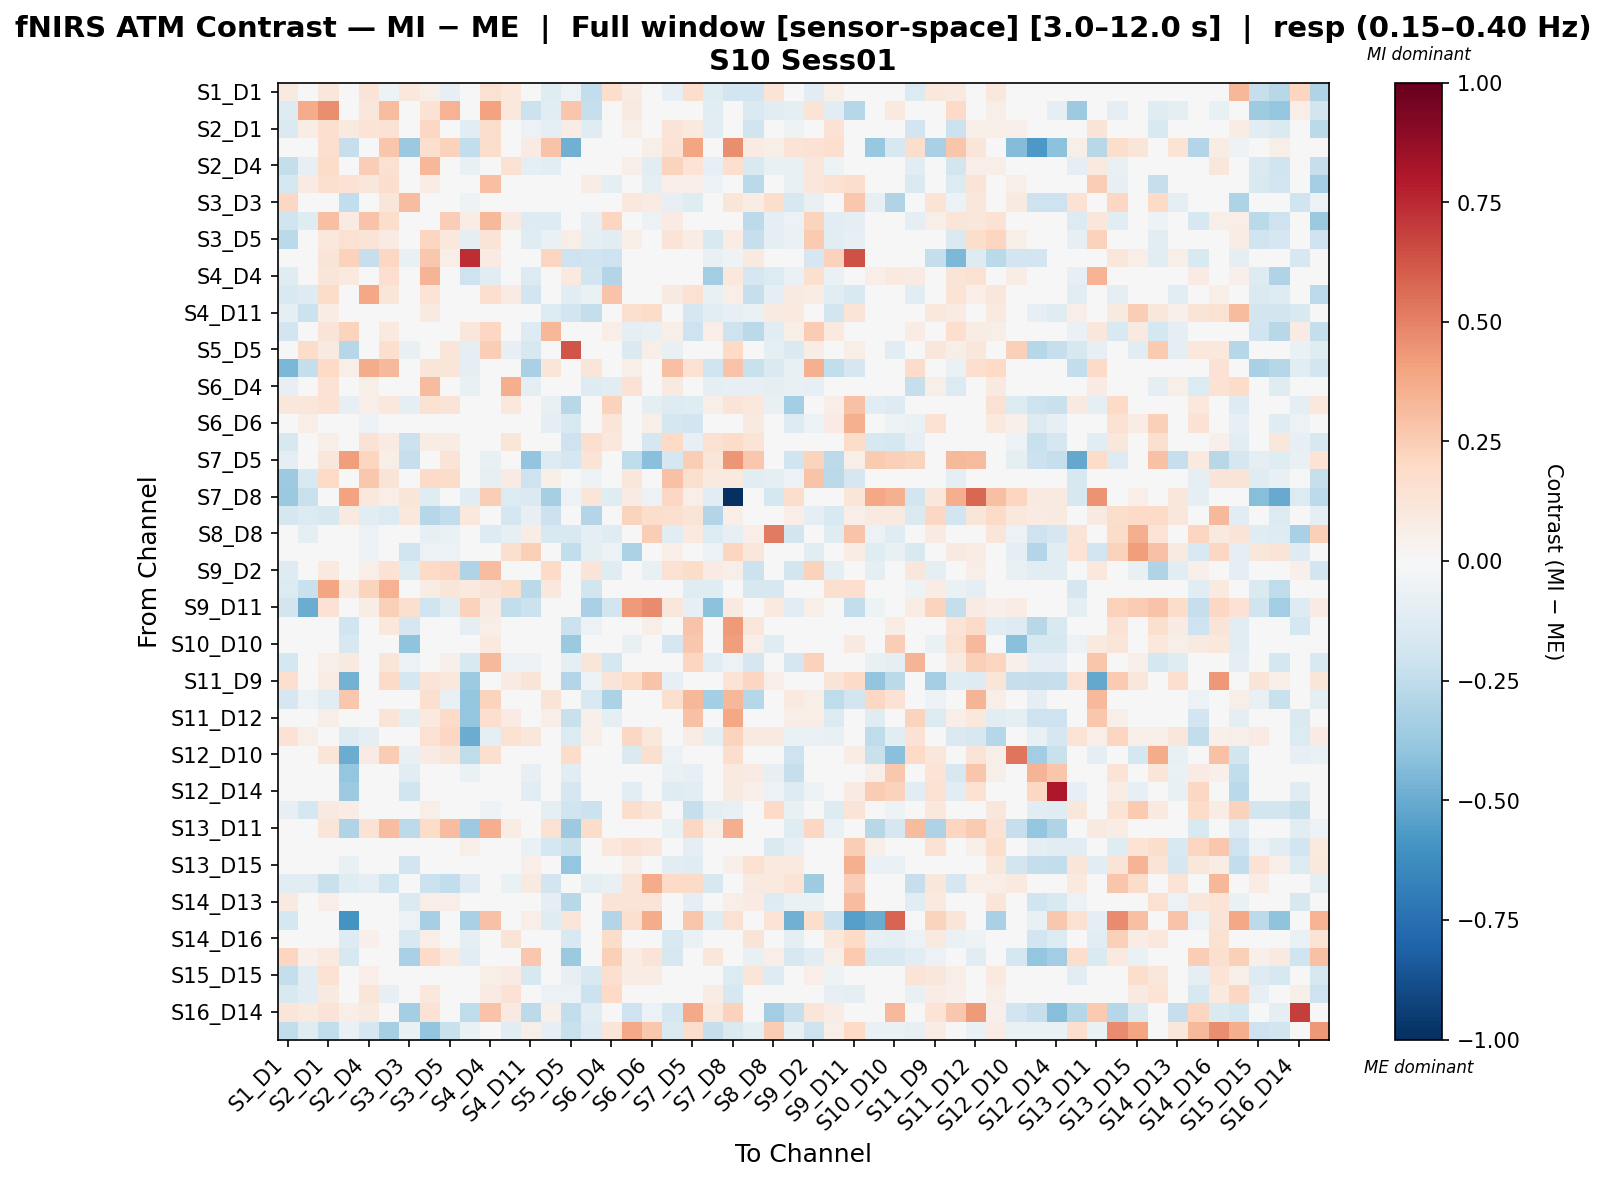

Data behind this chart, as committed beside it:
, S1_D1 hbo, S1_D3 hbo, S2_D1 hbo, S2_D2 hbo, S2_D4 hbo, S3_D1 hbo, S3_D3 hbo, S3_D4 hbo, S3_D5 hbo, S4_D2 hbo, S4_D4 hbo, S4_D6 hbo, S4_D11 hbo, S5_D3 hbo, S5_D5 hbo, S5_D7 hbo, S6_D4 hbo, S6_D5 hbo, S6_D6 hbo, S6_D8 hbo, S7_D5 hbo, S7_D7 hbo, S7_D8 hbo
S1_D1 hbo, 0.08892, 0.03855, 0.1148, 0.0, 0.1274, -0.05329, 0.1052, 0.06216, -0.08593, 0.0, 0.1515, 0.1047, -0.0486, -0.1189, -0.06003, -0.2485, 0.1747, 0.08278, 0.03314, -0.08241, 0.1777, -0.1246, -0.1898
S1_D3 hbo, -0.1292, 0.3745, 0.4677, 0.0, 0.1135, 0.3079, -0.02344, 0.1441, 0.3483, 0.0, 0.4011, 0.1069, -0.2179, -0.1108, 0.2803, -0.2324, 0.03784, 0.09084, 0.04542, -0.04087, -0.007811, -0.1137, -0.007613
S2_D1 hbo, -0.1439, 0.07078, 0.158, 0.09744, 0.1383, 0.1413, 0.0, 0.2092, -0.01591, -0.1053, 0.1754, 0.04251, -0.05606, -0.09326, 0.07542, -0.1208, -0.0268, 0.06539, -0.005017, 0.1276, 0.1008, -0.1059, -0.005532
S2_D2 hbo, 0.0, 0.0, 0.1705, -0.2337, 0.0, 0.2801, -0.3678, 0.1702, 0.2269, -0.2434, 0.1763, 0.0, 0.08509, 0.2836, -0.4769, 0.03578, 0.0, -0.001198, 0.06238, 0.1483, 0.3955, 0.0, 0.4641
S2_D4 hbo, -0.2359, -0.08099, 0.1808, 0.0, 0.2499, 0.1516, 0.0, 0.3304, 0.001165, -0.07358, 0.02239, 0.152, -0.09051, -0.1116, 0.0, 0.02525, -0.02654, 0.05928, -0.1062, 0.2233, 0.1375, -0.08569, 0.166
S3_D1 hbo, -0.178, 0.08575, 0.1636, 0.1461, 0.1145, 0.1775, -0.0198, 0.07078, 0.03339, -0.02793, 0.303, 0.03602, -0.01261, -0.04697, 0.03474, 0.07328, -0.08907, -3.639346542884545e-05, -0.1014, 0.06535, 0.06266, -0.06137, 0.03589
S3_D3 hbo, 0.2106, 0.0, 0.0, -0.2462, 0.0, 0.1218, 0.3067, 0.0, 0.0, -0.05391, 0.0, 0.0, -0.01574, 0.0, -0.03508, -0.03088, 0.0, 0.1022, 0.08562, -0.08573, -0.1211, 0.0, 0.1236
S3_D4 hbo, -0.1955, -0.1192, 0.3, 0.08478, 0.2861, 0.179, 0.0, 0.008237, 0.2437, 0.07065, 0.3265, 0.0906, -0.1282, -0.1314, -0.02328, -0.08368, 0.2113, 0.04097, -0.05994, 0.08524, -0.004593, -0.009039, -0.01808
S3_D5 hbo, -0.2658, -0.01337, 0.1074, 0.1544, 0.129, 0.08152, 0.0, 0.214, 0.1021, -0.08917, 0.1251, -0.03234, -0.1184, -0.06731, 0.0631, -0.1013, -0.1037, 0.06511, 0.00134, 0.1317, 0.07675, -0.1537, 0.07664
S4_D2 hbo, 0.0, 0.0, 0.1327, 0.2288, -0.228, 0.2051, -0.07251, 0.2689, 0.07022, 0.7398, 0.0805, 0.0, 0.0, 0.213, -0.2103, -0.2021, -0.2046, 0.01996, 0.0444, 0.02883, 0.0, -0.076, -0.05014
S4_D4 hbo, -0.1227, 0.0009655, 0.1245, 0.1005, -0.005273, 0.1672, 0.0, 0.3423, 0.02048, -0.2101, -0.1141, 0.0308, -0.137, 0.02075, 0.1006, -0.1851, -0.2932, 0.0, 0.0, 0.04549, -0.01439, -0.3484, 0.105
S4_D6 hbo, -0.1527, -0.1251, 0.1838, 0.0, 0.3834, 0.1197, 0.0, 0.1368, 0.03562, 0.0, 0.1647, 0.08059, -0.1903, 0.03946, -0.1029, -0.0685, 0.2868, 0.01889, -0.03889, 0.08666, 0.1492, -0.07502, 0.06265
S4_D11 hbo, -0.08714, -0.2119, 0.07653, 0.01439, 0.04428, -0.03597, -0.02395, 0.09213, -0.004178, 0.0, -0.02977, -0.00397, 0.002194, -0.1377, -0.1915, -0.2372, 0.01182, 0.1627, 0.1838, 2.2037648047522765e-05, -0.1691, -0.1085, -0.08071
S5_D3 hbo, -0.194, -0.04482, 0.1311, 0.2231, 0.04228, 0.09937, 0.0, 0.03834, 0.04867, 0.1116, 0.2108, 0.04083, -0.1304, 0.3286, -0.01278, 0.04083, 0.06351, -0.08773, -0.07469, 0.05551, -0.2049, 0.06918, -0.2093
S5_D5 hbo, -0.03979, 0.1828, 0.09138, -0.2887, 0.0, 0.1687, -0.07737, -0.01928, 0.1218, -0.09609, 0.2437, -0.07958, -0.1595, 0.00863, 0.6289, -0.009947, 0.0, -0.146, 0.05736, -0.07155, -0.01256, 0.0, 0.2007
S5_D7 hbo, -0.4539, -0.241, 0.1976, 0.05788, 0.3678, 0.3209, 0.0, 0.1191, 0.1191, -0.08611, 0.01598, -0.007186, -0.3216, 0.1241, 0.0, 0.1173, -0.01227, 0.0588, 0.0, 0.3045, 0.156, -0.1966, 0.289
S6_D4 hbo, -0.08421, -0.04639, 0.1468, 0.0, 0.06074, -0.02588, 0.0, 0.3199, -0.02292, -0.07527, 0.03006, 0.3636, -0.09295, -0.04621, 0.02747, -0.1297, -0.1157, 0.1446, 0.04843, 0.08822, -0.002967, -0.08684, -0.08372
S6_D5 hbo, 0.1115, 0.1161, 0.1435, -0.07859, 0.06831, 0.1021, -0.08773, 0.1525, 0.1298, -0.03761, 0.0, 0.1024, 0.003489, -0.07785, -0.2765, 0.04099, 0.2277, -0.03127, -0.09933, -0.1287, -0.1228, 0.06148, 0.1259
S6_D6 hbo, -0.03045, 0.06365, 0.01942, -0.03959, -0.06233, -0.0358, -0.04265, 0.02339, 0.01942, -0.006418, 0.0, 0.005273, 0.01685, -0.08872, -0.1496, -0.02916, 0.1229, 0.004438, 0.05998, -0.1785, -0.1949, -0.04373, 0.004097
S6_D8 hbo, -0.1595, -0.04893, 0.05754, -0.0466, 0.1462, 0.07963, -0.2141, 0.07741, 0.07741, 0.003597, 0.01987, 0.1192, 0.01573, 0.04835, -0.2055, 0.1666, 0.1065, -0.04757, -0.171, 0.1963, -0.07857, 0.1533, 0.1856
S7_D5 hbo, -0.09626, -0.03236, 0.1131, 0.4165, 0.2141, 0.05984, -0.2269, 0.0335, 0.1283, 0.0, -0.07074, 0.01052, -0.3917, -0.1331, -0.1681, 0.1268, 0.03039, -0.2532, -0.4204, -0.1654, 0.2464, 0.1189, 0.4441
S7_D7 hbo, -0.3603, -0.1528, 0.1998, 0.0, 0.2734, 0.1271, 0.0, 0.1944, 0.1809, -0.01214, -0.08425, 0.08341, -0.2099, 0.05964, 0.0, -0.05219, -0.03405, 0.1131, -0.03641, 0.2908, 0.161, 0.0958, 0.09817
S7_D8 hbo, -0.3674, -0.2226, 0.009581, 0.4032, 0.106, 0.06913, 0.1223, -0.121, -0.01401, -0.1074, 0.2491, -0.1349, -0.1422, -0.3326, -0.06194, 0.122, -0.1196, 0.07948, -0.06078, 0.2057, 0.06705, -0.1065, -1.0
S8_D6 hbo, -0.1791, -0.1376, -0.1568, 0.09149, -0.1068, -0.1351, 0.1025, -0.2846, -0.2449, 0.1025, -0.04083, -0.1663, -0.08165, -0.2178, -0.01959, -0.2911, 0.04324, 0.2253, 0.1719, 0.1575, 0.1278, -0.2924, 0.06922
S8_D8 hbo, 0.02117, -0.0933, 0.02071, -0.0162, -0.05642, 0.0, -0.01735, -0.07846, -0.06392, 0.0, -0.1269, -0.08071, 0.07587, -0.1552, -0.1488, -0.09874, -0.1212, -0.009139, 0.2444, -0.1138, 0.09735, -0.1401, -0.08463
S8_D15 hbo, -0.002796, -0.01868, -0.03737, 0.02319, -0.05605, -0.0003277, -0.2025, -0.05605, -0.05605, -0.03186, -0.01868, 0.1598, 0.2364, 0.02663, -0.2423, -0.1005, -0.05605, -0.3156, 0.008476, 0.06915, -0.006037, -0.05605, 0.216
S9_D2 hbo, -0.1278, 0.001144, 0.09873, -0.001074, 0.06463, 0.1441, -0.1188, 0.203, 0.2036, -0.3015, 0.3112, 0.04994, -0.03215, 0.1922, -0.04988, 0.1304, -0.1234, 0.0446, -0.07286, 0.1547, 0.1805, 0.08486, 0.0586
S9_D9 hbo, -0.1349, -0.2193, 0.3959, 0.101, 0.2233, 0.3488, 0.0, 0.07333, 0.1217, 0.1006, 0.1318, 0.1768, -0.2678, 0.1079, -0.04931, -0.1854, 0.04257, 0.008293, 0.02147, 0.0, -0.122, -0.1237, -0.02466
S9_D11 hbo, -0.1859, -0.4994, 0.1413, 0.01893, 0.07364, 0.2402, 0.1601, -0.2018, -0.1018, 0.2297, 0.08352, -0.2443, -0.2187, -0.02528, 0.02446, -0.3275, -0.1885, 0.425, 0.4737, 0.1124, -0.08279, -0.4137, 0.08822
S10_D9 hbo, 0.0, 0.0, 0.02709, -0.1992, 0.0, 0.1061, -0.1672, 0.0, 0.0, -0.09533, 0.07022, 0.0, 0.0, 0.0, -0.2168, -0.05799, 0.0, 0.0389, 0.05533, -0.01112, 0.282, 0.0, 0.4265
S10_D10 hbo, 0.0, 0.02462, 0.0, -0.158, 0.0, 0.02949, -0.4012, 0.0, 0.0, -0.0311, 0.09847, 0.0, 0.0, 0.0, -0.3709, -0.02309, 0.0, -0.07629, 0.02306, -0.1667, 0.2726, 0.0, 0.4175
S10_D12 hbo, -0.1796, 0.03914, 0.06113, 0.08951, 0.02594, 0.118, -0.05741, -0.0388, 0.05302, -0.1545, 0.3214, -0.05909, -0.05918, -0.03593, -0.09694, 0.1222, -0.1783, 0.0352, -0.03636, -0.0122, 0.2156, -0.1035, -0.05938
S11_D9 hbo, 0.167, 0.01423, 0.07513, -0.469, 0.0, 0.1951, -0.1775, 0.1253, 0.1044, -0.3597, 0.03338, 0.0835, 0.1253, 0.02088, -0.2939, -0.05852, 0.1253, 0.1824, 0.2855, -0.08115, 0.0, 0.0, 0.1363
S11_D11 hbo, -0.1671, -0.05593, -0.11, 0.2716, -0.03256, -0.02079, -0.03248, 0.1584, -0.07336, -0.3892, 0.2214, 0.03185, 0.04471, 0.1287, 0.008079, -0.1542, -0.3143, -0.01582, 0.02028, 0.159, 0.329, -0.3406, 0.3299
S11_D12 hbo, 0.0, 0.0, 0.06183, -0.04592, 0.02012, 0.131, -0.09731, 0.09829, 0.1945, -0.385, 0.1709, 0.08328, 0.0, 0.06441, -0.2262, 0.05234, -0.09648, -0.01764, -0.03626, -0.006279, 0.2941, -0.03036, 0.3888
S11_D13 hbo, 0.1413, 0.05546, -0.02039, -0.1322, -0.09497, -0.01751, -0.04433, 0.1527, 0.207, -0.4939, -0.09609, 0.1542, 0.1161, 0.03412, -0.1389, 0.057, -0.02103, 0.21, 0.1067, 0.02536, 0.07333, -0.09625, 0.2233
S12_D10 hbo, 0.0, 0.0, 0.1198, -0.4973, 0.08219, 0.2549, -0.07725, 0.08219, 0.1198, -0.252, 0.1575, 0.0, -0.02462, 0.0, 0.1802, 0.01332, 0.04109, -0.1472, 0.1599, -0.05547, 0.0, 0.03764, 0.1733
S12_D12 hbo, 0.0, 0.0, 0.0, -0.3872, 0.0, 0.03533, -0.1145, 0.0, 0.0, -0.06418, 0.0, 0.0, -0.08138, 0.0, -0.1151, -0.01168, 0.0, -0.03596, -0.02483, -0.06627, -0.08138, 0.0, 0.09382
S12_D14 hbo, 0.0, -0.01775, 0.0, -0.3615, 0.0, 0.02183, -0.1973, 0.0, 0.0, 0.03282, 0.0, 0.0, -0.1065, 0.0, -0.1709, -0.01153, 0.0, -0.1058, 0.03937, -0.1225, -0.1065, 0.0, 0.08782
S13_D6 hbo, -0.08222, -0.1765, 0.08897, 0.07197, 0.0204, 0.01463, -0.006985, 0.06275, 0.01648, 0.0, -0.05088, -0.03365, -0.002986, -0.08764, -0.196, -0.2126, 0.03052, 0.1791, 0.122, -0.007925, -0.2267, -0.09471, -0.07249
S13_D11 hbo, 0.0, 0.0, 0.1178, -0.2976, 0.141, 0.3114, -0.2609, 0.1864, 0.3096, -0.3624, 0.3639, 0.0742, 0.0, 0.152, -0.364, 0.1828, 0.04821, -0.0292, -0.03052, -0.06427, 0.2077, 0.057, 0.3638
S13_D13 hbo, 0.02663, -0.01819, 0.001281, 0.0008751, -0.02988, -0.0278, -0.02451, -0.0461, -0.01366, 0.05632, 0.0, -0.03137, -0.06545, -0.1792, -0.2239, 0.0, 0.1039, 0.1424, 0.1121, -0.008241, -0.09565, 0.0, 0.03276
S13_D15 hbo, 0.004933, 0.01905, 0.008083, -0.0764, 0.0, 0.003975, -0.1939, -0.02607, 0.008083, 0.01092, 0.0, 0.04724, 0.06624, 0.00171, -0.3829, 0.0, 0.03972, 0.05929, 0.01927, -0.1049, -0.1245, 0.0, 0.05281
S14_D12 hbo, -0.105, -0.1121, -0.2193, -0.1249, -0.08667, -0.2024, -0.03177, -0.215, -0.2466, -0.1273, 0.02459, -0.06301, 0.09229, -0.1824, -0.01496, -0.09927, -0.07197, 0.1291, 0.3746, 0.1876, 0.1888, -0.1635, -0.00631
S14_D13 hbo, 0.08651, -0.02538, 0.06913, -0.02113, 0.0, 0.04474, -0.141, 0.06157, 0.06913, 0.009417, 0.0, -0.01219, -0.03052, -0.09553, -0.2754, -0.01056, 0.1286, 0.129, 0.1258, 0.004781, -0.09489, 0.0, 0.06819
S14_D14 hbo, -0.1795, -0.02265, 0.0, -0.5971, 0.0, 0.0, -0.06022, -0.3281, 0.0, -0.3213, 0.2943, 0.0, 0.06285, -0.1172, 0.1183, 0.0, -0.2946, 0.1596, 0.3699, 0.0, 0.2786, -0.1249, 0.1537
S14_D16 hbo, -0.04838, -0.04083, 0.02766, -0.1252, 0.05448, 0.02923, -0.1529, 0.06813, 0.02766, -0.08662, 0.0, 0.1298, 0.03529, 0.03683, -0.1552, 0.03384, 0.1799, 0.004579, -0.04115, -0.15, -0.06265, -0.01078, 0.03863
S15_D13 hbo, 0.2134, 0.05123, 0.09501, -0.1607, 0.0225, 0.02277, -0.3241, 0.1896, 0.09501, -0.1141, 0.0225, 0.04075, 0.2713, -0.02501, -0.3727, 0.0, 0.2364, 0.07531, 0.13, -0.164, 0.04612, 0.1125, 0.0
S15_D15 hbo, -0.2349, -0.1017, 0.15, 0.0, 0.06357, -0.03915, 0.0, 0.00719, 0.04456, 0.0, 0.061, 0.08085, -0.1638, 0.002879, -0.07873, -0.1543, 0.1715, 0.07785, 0.07715, -0.04312, 0.006304, 0.02197, -0.1352
S15_D16 hbo, -0.1549, -0.1032, 0.09154, 0.0, 0.1201, -0.07955, 0.0, 0.1056, -0.006438, 0.0, 0.08358, 0.1423, -0.01215, -0.06162, -0.06145, -0.2172, 0.1958, -0.03458, -0.01603, 0.04439, -0.009601, 0.07407, -0.1621
S16_D14 hbo, 0.125, 0.1011, 0.1256, 0.0666, 0.08949, 0.0, -0.3416, 0.1434, 0.03558, -0.2502, 0.2821, 0.0894, -0.2614, 0.05366, -0.2467, -0.1081, -0.01857, -0.2068, -0.05693, -0.1708, 0.3764, 0.1072, 0.2335
S16_D16 hbo, -0.2426, -0.1178, -0.2485, -0.06793, -0.1716, -0.3317, -0.06793, -0.3931, -0.2197, -0.06793, 0.0, -0.1152, 0.05985, -0.08144, -0.2208, -0.13, 0.1175, 0.3775, 0.2702, -0.1477, 0.1735, -0.2323, -0.148
